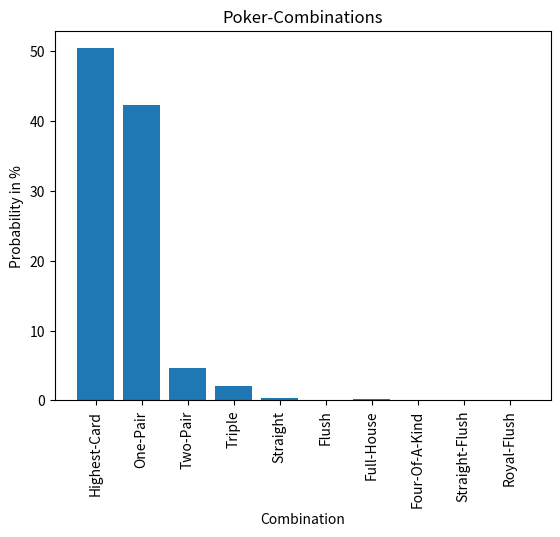

Write the Python code that produced this figure.
import random
import sys
import re
from matplotlib import pyplot as plt


def print_cards(raw_cards, cards_in_total):
    # Method which prints the drawn cards to make them more easier to read
    new_cards = []
    cards_per_color = cards_in_total / 4
    for c in raw_cards:
        if int(getCardInfo(c)[1]) == cards_per_color + 1 - 3 :          #lowest card has value of 2 --> + 1
            new_cards.append(getCardInfo(c)[0] + ": J")
        elif int(getCardInfo(c)[1]) == cards_per_color + 1 - 2 :
            new_cards.append(getCardInfo(c)[0] + ": Q")
        elif int(getCardInfo(c)[1]) == cards_per_color + 1 - 1:
            new_cards.append(getCardInfo(c)[0] + ": K")
        elif int(getCardInfo(c)[1]) == cards_per_color + 1:
            new_cards.append(getCardInfo(c)[0] + ": A")
        else:
            new_cards.append(getCardInfo(c)[0] + ": " + getCardInfo(c)[1])

    print(new_cards)


def cards(cards_in_total):
    # Method which creates a list that contains all possible cards in a poker card-deck
    poker_cards = [None] * cards_in_total
    cards_per_color = cards_in_total / 4
    colors = ["red", "black", "yellow", "green"]
    run_colors = 0
    run_values = 2
    for i in range(0, cards_in_total):
        combine = colors[run_colors - 1] + ":" + str(run_values)        # combine a color and a value to a new card
        poker_cards[i] = combine                                        # assign the new card to the list
        if i % cards_per_color == 0:                         # if we reach the highest number of a color --> next color
            run_colors += 1
        run_values += 1
        if run_values == cards_per_color + 2:                           # lowest card has value of 2 --> + 2
            run_values = 2
    return poker_cards


def draw(all_cards, howmany, cards_in_total):
    # Method which draws 'howmany' cards of the 'cards_in_total'
    poker_cards = all_cards
    for i in range(howmany):
        index = random.randrange(len(poker_cards) - i)                   # get the index of the random drawn card
        last_pos = len(poker_cards) - 1 - i
        poker_cards[last_pos], poker_cards[index] = poker_cards[index], poker_cards[last_pos]  # switch cards

    print_cards(sorted(poker_cards[-howmany:], key=sortby), cards_in_total)  # prints the randomly drawn cards(sorted
    return sorted(poker_cards[-howmany:], key=sortby)     # returns the randomly drawn cards (sorted)


def sortby(x):
    # Method used as key to sort the drawn cards by value
    try:
        return int(x.split(':')[1])
    except ValueError:
        return float('inf')


# ----------------Poker-Combinations---------------------
# shorturl.at/JMOW7

def getCardInfo(card):
    # Method that returns a List which contains the color and value of a single card
    info = card.split(':')
    # print(info)
    return info


def getCardValues(drawnCards):
    # Method that returns a List which contains the values of the drawn cards
    values = []
    for x in drawnCards:
        card_val = getCardInfo(x)[1]
        values.append(int(card_val))
    return values


def getCardColors(drawnCards):
    # Method that returns a List which contains the colors of the drawn cards
    colors = []
    for x in drawnCards:
        color = getCardInfo(x)[0]
        colors.append(color)
    return colors


def isRoyalFlush(drawnCards, howmany, cards_in_total):
    # Method that checks if the drawn cards consist of a Royal Flush
    colors = getCardColors(drawnCards)
    values = getCardValues(drawnCards)
    cards_per_color = int(cards_in_total / 4)
    if all(item == "yellow" for item in colors) and min(values) == cards_per_color - howmany + 2 and checkRow(values):
        print("---------------------------------------------------------------------------------------")
        return True
    elif all(item == "red" for item in colors) and min(values) == cards_per_color - howmany + 2 and checkRow(values):
        print("---------------------------------------------------------------------------------------")
        return True
    elif all(item == "green" for item in colors) and min(values) == cards_per_color - howmany + 2 and checkRow(values):
        print("---------------------------------------------------------------------------------------")
        return True
    elif all(item == "black" for item in colors) and min(values) == cards_per_color - howmany + 2 and checkRow(values):
        print("---------------------------------------------------------------------------------------")
        return True
    else:
        return False


def isStraightFlush(drawnCards):
    # Method that checks if the drawn cards consist of a Straight Flush
    colors = getCardColors(drawnCards)
    values = getCardValues(drawnCards)
    if all(item == "yellow" for item in colors) and checkRow(values):
        return True
    if all(item == "red" for item in colors) and checkRow(values):
        return True
    if all(item == "green" for item in colors) and checkRow(values):
        return True
    if all(item == "black" for item in colors) and checkRow(values):
        return True
    return False


def checkRow(values):
    return sorted(values) == list(range(min(values), max(values) + 1))  # Überprüfen ob Werte in Reihe sind


def isOfAKind(howManyOfKind, howOften, drawnCards):
    # Method that checks if the drawn cards consist of a Two/Tree-Of-A-Kind
    values = getCardValues(drawnCards)
    sum_ofAKind = 0
    val_count = {card: values.count(card) for card in values}
    for x in val_count.values():
        if x == howManyOfKind:
            sum_ofAKind += 1

    if sum_ofAKind == howOften:
        return True

    return False


def isFullHouse(drawnCards):
    # Method that checks if the drawn cards consist of a Full House
    values = getCardValues(drawnCards)
    colors = getCardColors(drawnCards)

    val_count = {card: values.count(card) for card in values}
    col_count = {card: colors.count(card) for card in colors}
    if 3 in val_count.values() and 2 in val_count.values():
        return True
    return False


def isFlush(drawnCards):
    # Method that checks if the drawn cards consist of a Flush
    colors = getCardColors(drawnCards)
    if all(item == "yellow" for item in colors) or \
            all(item == "red" for item in colors) or \
            all(item == "black" for item in colors) or \
            all(item == "yellow" for item in colors):
        return True
    else:
        return False


def isStraight(drawnCards):
    # Method that checks if the drawn cards consist of a Straight
    colors = getCardColors(drawnCards)
    values = getCardValues(drawnCards)
    if not all(x == colors for x in colors) and checkRow(values):
        return True

    return False


def isPairVar(nrPairs, drawnCards):
    # Method that checks if the drawn cards consist of one or two Pair/s
    values = getCardValues(drawnCards)
    val_count = {card: values.count(card) for card in values}
    sum_pairs = 0
    for x in val_count.values():
        if x == 2:
            sum_pairs += 1
    if sum_pairs == nrPairs:
        return True
    return False


def isHighestCard(drawnCards):
    # Method that returns the highest card of the drawn cards
    return drawnCards[len(drawnCards) - 1]


def stats(howOften, nr_cards, cards_in_total):
    # Method that performs a certain number of draws and returns the probabilities of the combinations in a statistic
    if cards_in_total % 4 != 0:
        print("The number of cards must be a multiple of 4")
        sys.exit()
    sum_highestCard = sum_OnePair = sum_TwoPair = sum_Triple = sum_FourOfAKind = sum_Flush = sum_StraightFlush = \
        sum_RoyalFlush = sum_FullHouse = sum_Straight = 0
    for x in range(howOften):
        drawn = draw(cards(cards_in_total), nr_cards, cards_in_total )
        if isRoyalFlush(drawn, nr_cards, cards_in_total):
            sum_RoyalFlush += 1
        elif isStraightFlush(drawn):
            sum_StraightFlush += 1
        elif isOfAKind(4, 1, drawn):
            sum_FourOfAKind += 1
        elif isFullHouse(drawn):
            sum_FullHouse += 1
        elif isFlush(drawn):
            sum_Flush += 1
        elif isStraight(drawn):
            sum_Straight += 1
        elif isOfAKind(3, 1, drawn):
            sum_Triple += 1
        elif isPairVar(2, drawn):
            sum_TwoPair += 1
        elif isPairVar(1, drawn):
            sum_OnePair += 1
        else:
            sum_highestCard += 1

        prop_highestCard = sum_highestCard / howOften * 100
        prop_OnePair = sum_OnePair / howOften * 100
        prop_TwoPair = sum_TwoPair / howOften * 100
        prop_Triple = sum_Triple / howOften * 100
        prop_FourOfAKind = sum_FourOfAKind / howOften * 100
        prop_Flush = sum_Flush / howOften * 100
        prop_StraightFlush = sum_StraightFlush / howOften * 100
        prop_RoyalFlush = sum_RoyalFlush / howOften * 100
        prop_FullHouse = sum_FullHouse / howOften * 100
        prop_Straight = sum_Straight / howOften * 100

    print("-----------------------------------------------------------------")
    print("Number of drawn cards:     \t", nr_cards)
    print("Number of Rounds:          \t", howOften)
    print("Highest-Card:              \t", str(round(prop_highestCard, 4)), " %")
    print("One-Pair:                  \t", str(round(prop_OnePair, 4)), " %")
    print("Two-Pair:                  \t", str(round(prop_TwoPair, 4)), " %")
    print("Triple:                    \t", str(round(prop_Triple, 4)), " %")
    print("Straight:                  \t", str(round(prop_Straight, 4)), " %")
    print("Flush:                     \t", str(round(prop_Flush, 4)), " %")
    print("Full-House:                \t", str(round(prop_FullHouse, 4)), " %")
    print("Four-Of-A-Kind:            \t", str(round(prop_FourOfAKind, 4)), " %")
    print("Straight-Flush:            \t", str(round(prop_StraightFlush, 4)), " %")
    print("Royal-Flush:               \t", str(round(prop_RoyalFlush, 4)), " %")




    x = ["Highest-Card", "One-Pair", "Two-Pair", "Triple", "Straight", "Flush", "Full-House", "Four-Of-A-Kind",
         "Straight-Flush", "Royal-Flush"]
    y = [round(prop_highestCard, 4), round(prop_OnePair, 4), round(prop_TwoPair, 4), round(prop_Triple, 4),
         round(prop_Straight, 4), round(prop_Flush, 4), round(prop_FullHouse, 4), round(prop_FourOfAKind, 4),
         round(prop_StraightFlush, 4), round(prop_RoyalFlush, 4)]
    plt.bar(x, y, align="center")
    plt.title("Poker-Combinations")
    plt.xlabel("Combination")
    plt.ylabel("Probability in %")
    plt.xticks(rotation=90)
    plt.show()


if __name__ == '__main__':
    stats(100000, 5, 52)
